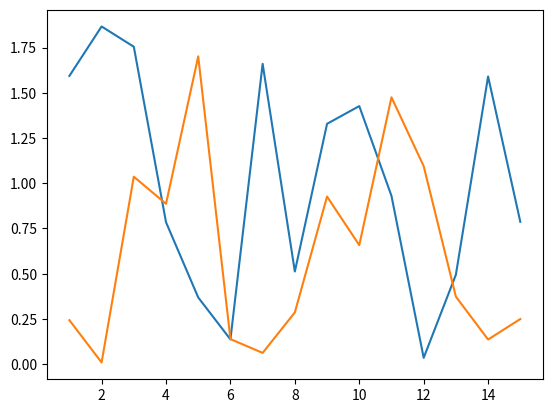

This chart was generated by the following Python code:
# coding=utf-8
__author__ = 'vilyin'

import numpy as np
import matplotlib.pyplot as plt

def meanSquaredError(ringc, crn):
    """
    Фитнесс функция, как сумма среднеквадратичных невязок (Mean squared error)
    http://en.wikipedia.org/wiki/meanSquaredError
    """
    n = len(ringc)
    s = 0.0
    for i in range(n):
        s += (crn[i] - ringc[i]) ** 2
    return -1.0 * (1.0 / float(n)) * s

def  interval_random_sample(n, a, b):
    return (b - a) * np.random.random_sample(n) + a

# test
min_crn = 0.0
max_crn = 2.0
count_year = 15
irs1 = interval_random_sample(count_year, min_crn, max_crn)
irs2 = interval_random_sample(count_year, min_crn, max_crn)
print(type(irs1), irs1, irs2, meanSquaredError(irs1, irs2))
for i in range(10):
    irs1 = interval_random_sample(count_year, min_crn, max_crn)
    irs2 = interval_random_sample(count_year, min_crn, max_crn)
    print(meanSquaredError(irs1, irs2))

x = np.linspace(1, 15, 15)
line, = plt.plot(x, irs1)
line, = plt.plot(x, irs2)
plt.show()
